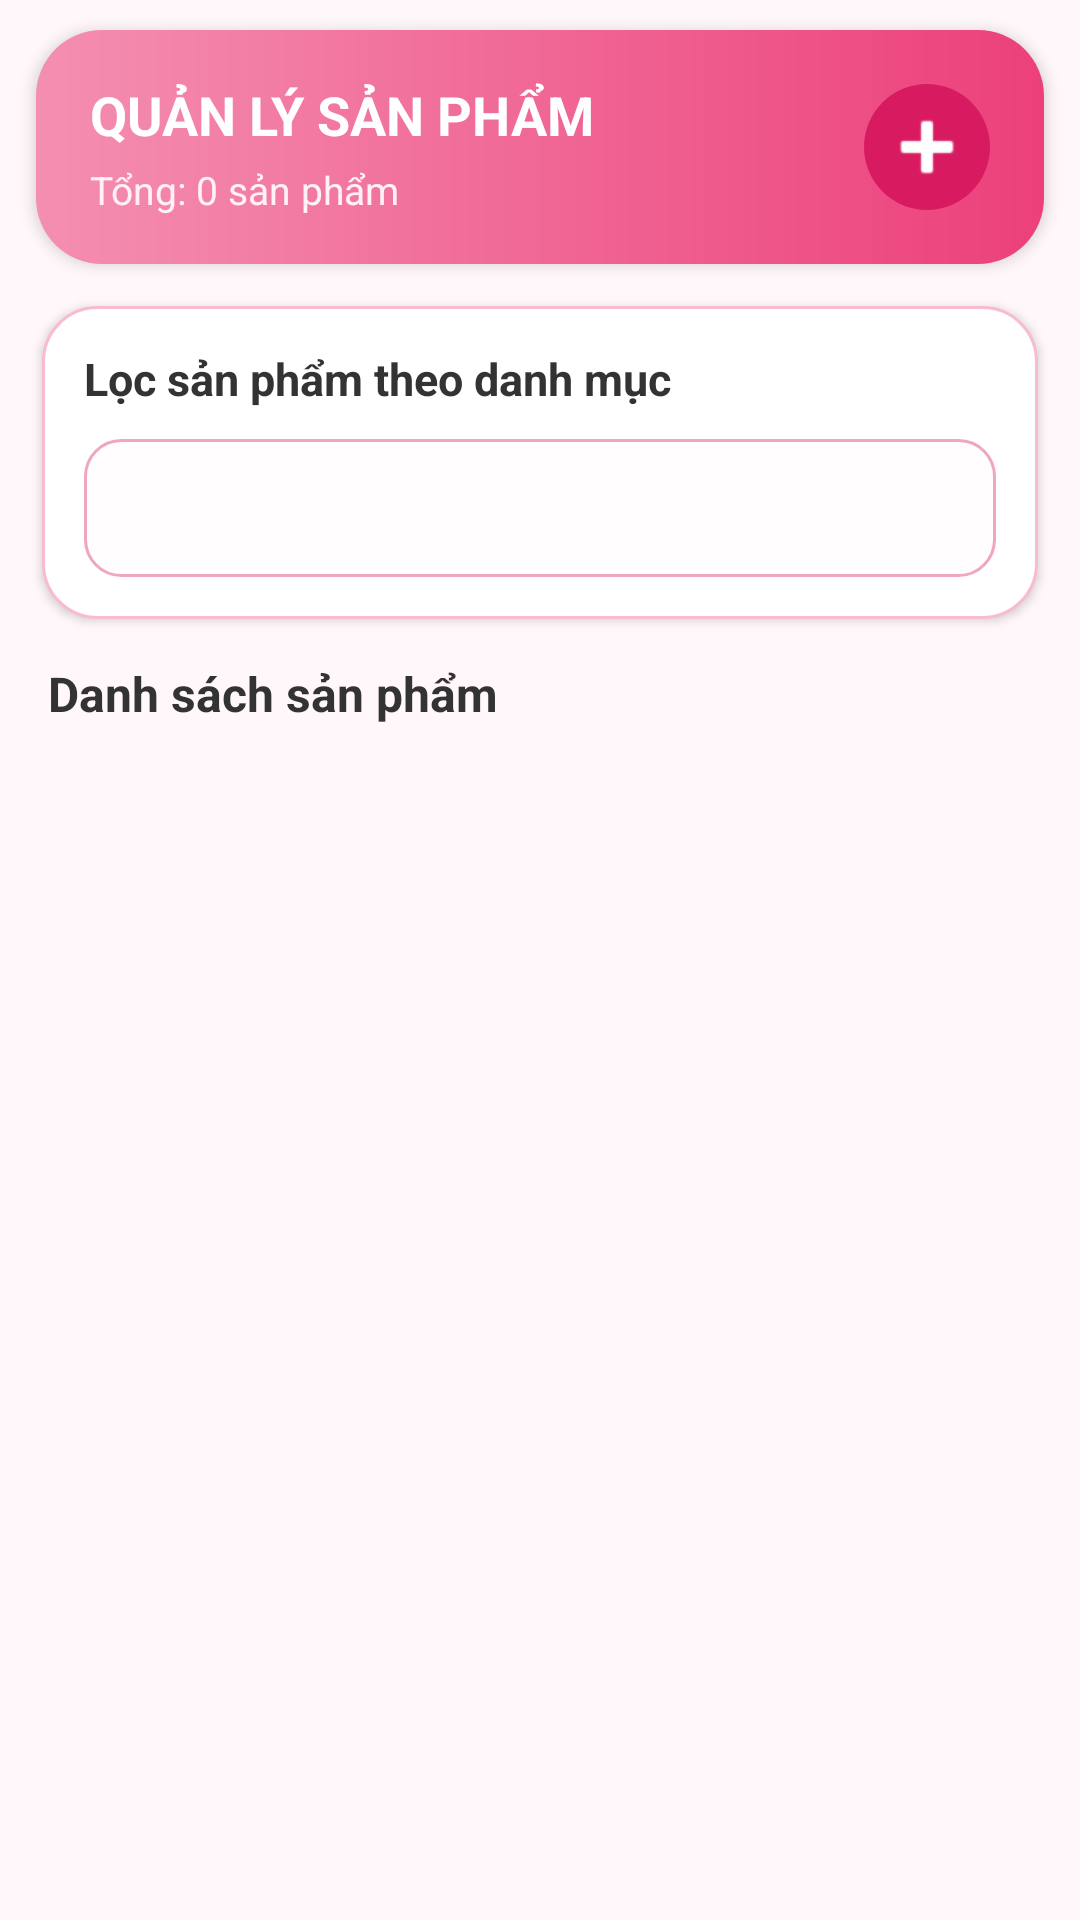

Write the Android layout XML for this screen, with the resource values it uses.
<!-- AndroidManifest.xml: application theme Theme.MyApplication -->
<!-- res/layout/activity_admin_product.xml -->
<?xml version="1.0" encoding="utf-8"?>
<LinearLayout xmlns:android="http://schemas.android.com/apk/res/android"
    android:id="@+id/main"
    android:layout_width="match_parent"
    android:layout_height="match_parent"
    android:orientation="vertical"
    android:background="#FFF7FA"
    android:fitsSystemWindows="true">

    
    <View
        android:layout_width="match_parent"
        android:layout_height="10dp" />

    
    <LinearLayout
        android:layout_width="match_parent"
        android:layout_height="wrap_content"
        android:layout_marginStart="12dp"
        android:layout_marginEnd="12dp"
        android:background="@drawable/bg_admin_product_header"
        android:elevation="3dp"
        android:gravity="center_vertical"
        android:minHeight="78dp"
        android:orientation="horizontal"
        android:paddingStart="18dp"
        android:paddingTop="14dp"
        android:paddingEnd="18dp"
        android:paddingBottom="14dp">

        <LinearLayout
            android:layout_width="0dp"
            android:layout_height="wrap_content"
            android:layout_weight="1"
            android:orientation="vertical">

            <TextView
                android:layout_width="wrap_content"
                android:layout_height="wrap_content"
                android:text="QUẢN LÝ SẢN PHẨM"
                android:textColor="@android:color/white"
                android:textSize="18sp"
                android:textStyle="bold" />

            <TextView
                android:id="@+id/txtProductCount"
                android:layout_width="wrap_content"
                android:layout_height="wrap_content"
                android:layout_marginTop="4dp"
                android:text="Tổng: 0 sản phẩm"
                android:textColor="#FFF1F6"
                android:textSize="13sp" />
        </LinearLayout>

        <ImageButton
            android:id="@+id/btnAddProduct"
            android:layout_width="42dp"
            android:layout_height="42dp"
            android:background="@drawable/bg_add_product_button"
            android:contentDescription="Thêm sản phẩm"
            android:padding="10dp"
            android:src="@android:drawable/ic_input_add"
            android:tint="@android:color/white" />
    </LinearLayout>

    
    <LinearLayout
        android:layout_width="match_parent"
        android:layout_height="wrap_content"
        android:layout_marginStart="14dp"
        android:layout_marginTop="14dp"
        android:layout_marginEnd="14dp"
        android:background="@drawable/bg_admin_filter_card"
        android:elevation="2dp"
        android:orientation="vertical"
        android:padding="14dp">

        <TextView
            android:layout_width="wrap_content"
            android:layout_height="wrap_content"
            android:text="Lọc sản phẩm theo danh mục"
            android:textColor="#333333"
            android:textSize="15sp"
            android:textStyle="bold" />

        <Spinner
            android:id="@+id/spCategoryFilter"
            android:layout_width="match_parent"
            android:layout_height="46dp"
            android:layout_marginTop="10dp"
            android:background="@drawable/bg_spinner_admin"
            android:paddingStart="12dp"
            android:paddingEnd="12dp" />
    </LinearLayout>

    
    <TextView
        android:layout_width="match_parent"
        android:layout_height="wrap_content"
        android:layout_marginStart="16dp"
        android:layout_marginTop="14dp"
        android:layout_marginEnd="16dp"
        android:text="Danh sách sản phẩm"
        android:textColor="#333333"
        android:textSize="16sp"
        android:textStyle="bold" />

    
    <androidx.recyclerview.widget.RecyclerView
        android:id="@+id/rvProducts"
        android:layout_width="match_parent"
        android:layout_height="0dp"
        android:layout_marginStart="10dp"
        android:layout_marginTop="8dp"
        android:layout_marginEnd="10dp"
        android:layout_weight="1"
        android:clipToPadding="false"
        android:paddingBottom="18dp" />

</LinearLayout>
<!-- resources referenced by this layout -->
<resources>
  <!-- drawable bg_add_product_button (drawable) -->
  <?xml version="1.0" encoding="utf-8"?>
  <shape xmlns:android="http://schemas.android.com/apk/res/android">
      <solid android:color="#D81B60" />
      <corners android:radius="23dp" />
  </shape>
  <!-- drawable bg_admin_filter_card (drawable) -->
  <?xml version="1.0" encoding="utf-8"?>
  <shape xmlns:android="http://schemas.android.com/apk/res/android">
      <solid android:color="@android:color/white" />
      <corners android:radius="18dp" />
  
      <stroke
          android:width="1dp"
          android:color="#F8BBD0" />
  </shape>
  <!-- drawable bg_admin_product_header (drawable) -->
  <?xml version="1.0" encoding="utf-8"?>
  <shape xmlns:android="http://schemas.android.com/apk/res/android">
      <gradient
          android:startColor="#F48FB1"
          android:endColor="#EC407A"
          android:angle="0" />
  
      <corners android:radius="22dp" />
  
      <padding
          android:left="16dp"
          android:top="12dp"
          android:right="16dp"
          android:bottom="12dp" />
  </shape>
  <!-- drawable bg_spinner_admin (drawable) -->
  <?xml version="1.0" encoding="utf-8"?>
  <shape xmlns:android="http://schemas.android.com/apk/res/android">
      <solid android:color="#FFFDFD" />
  
      <stroke
          android:width="1dp"
          android:color="#EFA6C1" />
  
      <corners android:radius="12dp" />
  
      <padding
          android:left="12dp"
          android:right="12dp"
          android:top="8dp"
          android:bottom="8dp" />
  </shape>
  <style name="Theme.MyApplication" parent="Base.Theme.MyApplication" />
  <style name="Base.Theme.MyApplication" parent="Theme.Material3.DayNight.NoActionBar">
          <item name="colorPrimary">@color/pink_main</item>
          <item name="colorSecondary">@color/pink_light</item>
          <item name="android:statusBarColor">@color/pink_dark</item>
          <item name="colorSurface">@color/pink_bg</item>
      </style>
  <color name="pink_main">#EC5C8A</color>
  <color name="pink_light">#F6C9D8</color>
  <color name="pink_dark">#D94C79</color>
  <color name="pink_bg">#FFF5F8</color>
</resources>
